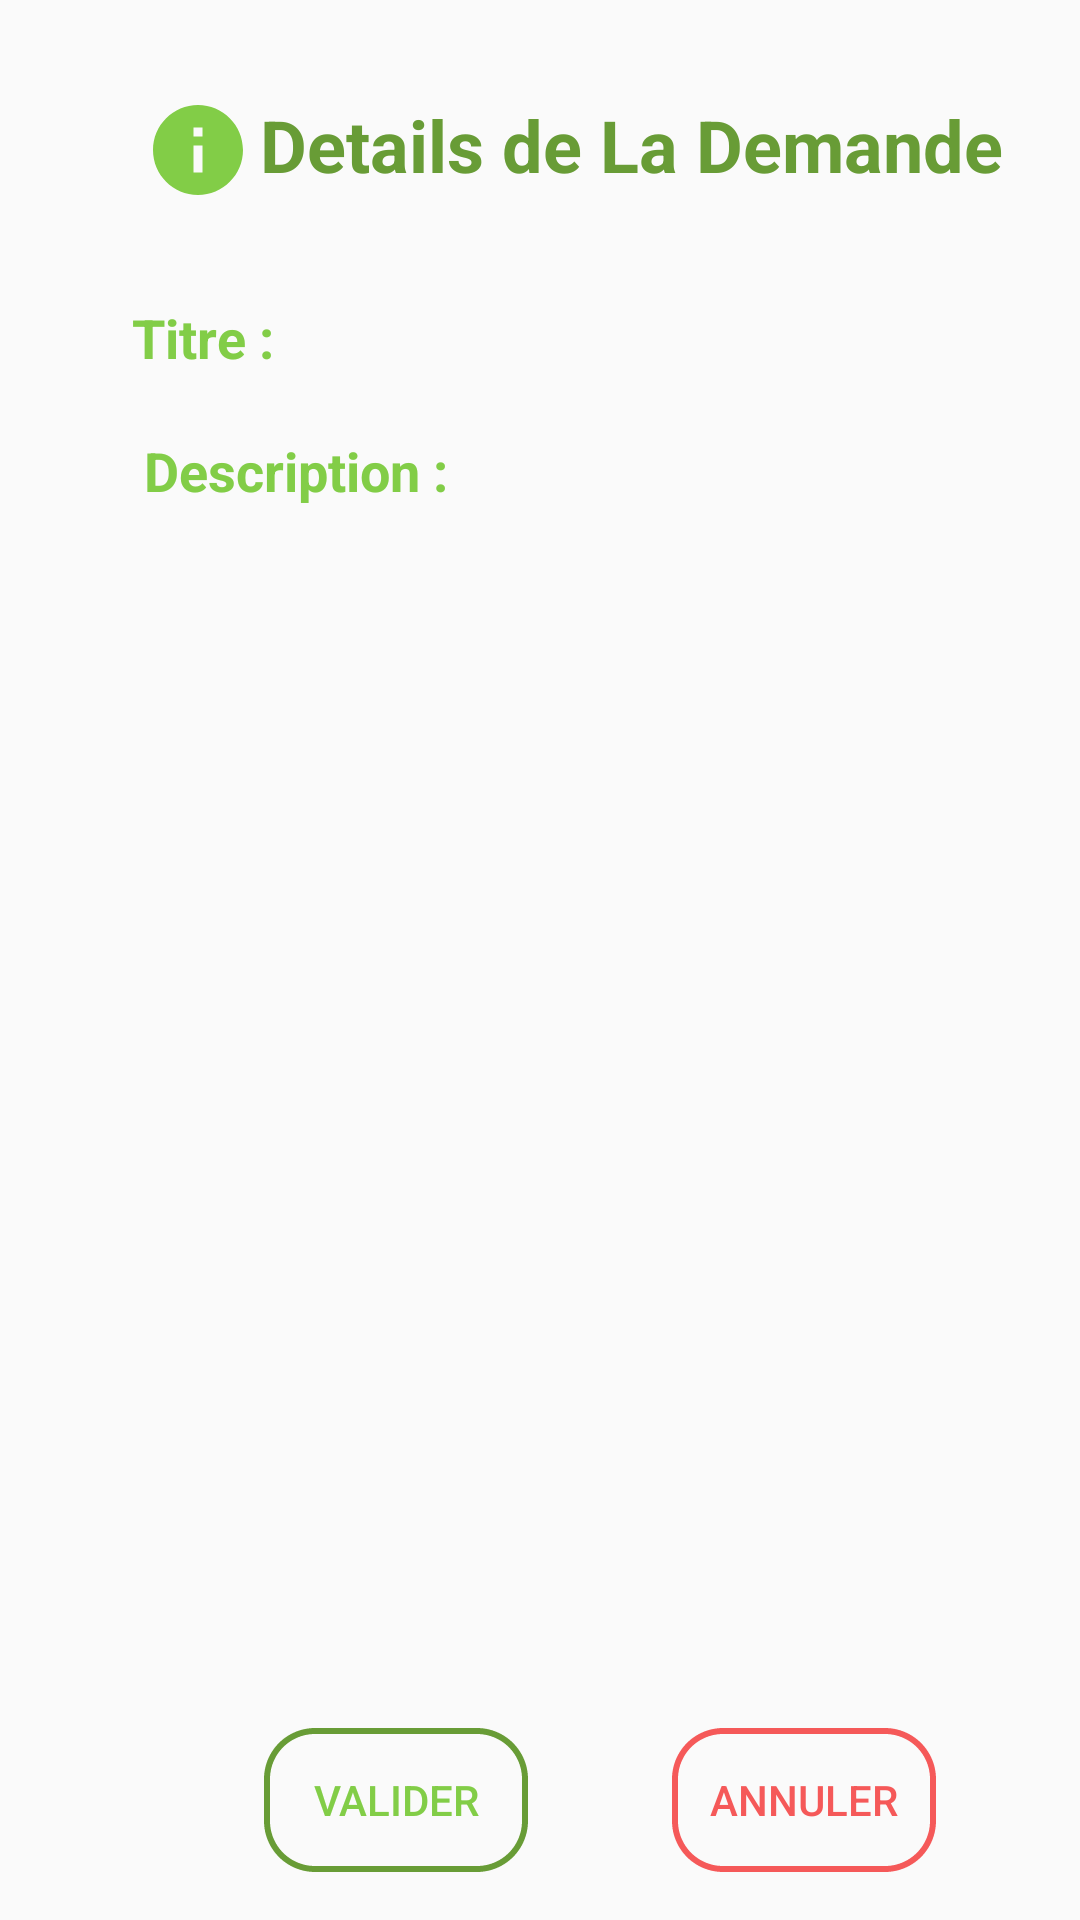

Android layout source for this screen:
<!-- AndroidManifest.xml: application theme Theme.AppCompat.Light.NoActionBar -->
<!-- res/layout/activity_demande.xml -->
<?xml version="1.0" encoding="utf-8"?>
<androidx.constraintlayout.widget.ConstraintLayout xmlns:android="http://schemas.android.com/apk/res/android"
    xmlns:app="http://schemas.android.com/apk/res-auto"
    xmlns:tools="http://schemas.android.com/tools"
    android:layout_width="match_parent"
    android:layout_height="match_parent"
    tools:context=".activities.DemandeActivity">

    <TextView
        android:id="@+id/textView9"
        android:layout_width="wrap_content"
        android:layout_height="wrap_content"
        android:layout_marginStart="4dp"
        android:layout_marginTop="20dp"
        android:text="@string/demande_activity_description"
        android:textColor="@color/secondarygreen"
        android:textSize="18sp"
        android:textStyle="bold"
        app:layout_constraintStart_toStartOf="@+id/textView7"
        app:layout_constraintTop_toBottomOf="@+id/textView7" />

    <TextView
        android:id="@+id/textView5"
        android:layout_width="wrap_content"
        android:layout_height="wrap_content"
        android:text="@string/demande_activity_detail"
        android:textColor="@color/Thirdgreen"
        android:textSize="24sp"
        android:textStyle="bold"
        app:layout_constraintBottom_toBottomOf="@+id/imageView3"
        app:layout_constraintEnd_toEndOf="parent"
        app:layout_constraintHorizontal_bias="0.095"
        app:layout_constraintStart_toEndOf="@+id/imageView3"
        app:layout_constraintTop_toTopOf="@+id/imageView3"
        app:layout_constraintVertical_bias="0.0" />

    <TextView
        android:id="@+id/textView7"
        android:layout_width="wrap_content"
        android:layout_height="wrap_content"
        android:layout_marginStart="44dp"
        android:layout_marginTop="36dp"
        android:text="@string/demande_activity_title"
        android:textColor="@color/secondarygreen"
        android:textSize="18sp"
        android:textStyle="bold"
        app:layout_constraintStart_toStartOf="parent"
        app:layout_constraintTop_toBottomOf="@+id/textView5" />

    <TextView
        android:layout_width="wrap_content"
        android:layout_height="wrap_content"
        android:textSize="18sp"
        app:layout_constraintBottom_toBottomOf="@+id/textView7"
        app:layout_constraintEnd_toEndOf="parent"
        app:layout_constraintHorizontal_bias="0.101"
        app:layout_constraintStart_toEndOf="@+id/textView7"
        app:layout_constraintTop_toTopOf="@+id/textView7"
        app:layout_constraintVertical_bias="1.0" />

    <TextView
        android:id="@+id/textViewDescription"
        android:layout_width="324dp"
        android:layout_height="wrap_content"
        android:layout_marginTop="16dp"
        app:layout_constraintStart_toStartOf="@+id/textView9"
        app:layout_constraintTop_toBottomOf="@+id/textView9"
        android:background="@drawable/layout_bg"
        android:paddingVertical="10sp"
        android:paddingHorizontal="10sp"/>

    <android.widget.Button
        android:id="@+id/buttonValider"
        android:layout_width="wrap_content"
        android:layout_height="wrap_content"
        android:layout_marginStart="88dp"
        android:layout_marginBottom="16dp"
        android:background="@drawable/custom_shape1"
        android:text="@string/demande_activity_valider"
        android:textColor="@color/secondarygreen"
        android:textSize="14sp"
        app:layout_constraintBottom_toBottomOf="parent"
        app:layout_constraintStart_toStartOf="parent" />

    <android.widget.Button
        android:id="@+id/buttonAnnuler"
        android:layout_width="wrap_content"
        android:layout_height="wrap_content"
        android:background="@drawable/custom_shape2"
        android:text="@string/demande_activity_annuler"
        android:textColor="#F55959"
        android:textSize="14sp"
        app:layout_constraintBottom_toBottomOf="@+id/buttonValider"
        app:layout_constraintEnd_toEndOf="parent"
        app:layout_constraintStart_toEndOf="@+id/buttonValider"
        app:layout_constraintTop_toTopOf="@+id/buttonValider" />

    <ImageView
        android:id="@+id/imageView3"
        android:layout_width="36dp"
        android:layout_height="36dp"
        android:layout_marginStart="48dp"
        android:layout_marginTop="32dp"
        app:layout_constraintStart_toStartOf="parent"
        app:layout_constraintTop_toTopOf="parent"
        app:srcCompat="@drawable/ic_baseline_info_24" />

    <ListView
        android:id="@+id/ListView100"
        android:layout_width="366dp"
        android:layout_height="392dp"
        android:layout_marginBottom="36dp"
        android:divider="@android:color/transparent"
        android:dividerHeight="15.0sp"
        app:layout_constraintBottom_toTopOf="@+id/buttonValider"
        app:layout_constraintEnd_toEndOf="parent"
        app:layout_constraintHorizontal_bias="0.488"
        app:layout_constraintStart_toStartOf="parent"
        app:layout_constraintTop_toBottomOf="@+id/textViewDescription"
        app:layout_constraintVertical_bias="1.0"
        tools:listitem="@layout/demande_item"
        />
</androidx.constraintlayout.widget.ConstraintLayout>
<!-- res/layout/demande_item.xml (included above) -->
<?xml version="1.0" encoding="utf-8"?>
<RelativeLayout xmlns:android="http://schemas.android.com/apk/res/android"
    xmlns:app="http://schemas.android.com/apk/res-auto"
    xmlns:tools="http://schemas.android.com/tools"
    android:layout_width="match_parent"
    android:layout_height="90dp"
    android:layout_centerInParent="true"
    android:layout_marginBottom="15dp"
    android:background="@drawable/layout_bg"
    android:gravity="center_vertical">


    <ImageView
        android:id="@+id/imageView20"
        android:layout_width="50dp"
        android:layout_height="50dp"
        android:layout_alignParentStart="true"
        android:layout_alignParentTop="true"
        android:layout_alignParentBottom="true"
        android:layout_centerVertical="true"
        android:layout_marginStart="29dp"
        android:layout_marginTop="12dp"
        android:layout_marginBottom="18dp"
        app:srcCompat="@drawable/grocery" />

    <TextView
        android:id="@+id/textViewTitreProduit"
        android:layout_width="wrap_content"
        android:layout_height="wrap_content"
        android:layout_alignTop="@+id/imageView20"
        android:layout_centerVertical="true"
        android:layout_marginStart="27dp"
        android:layout_marginTop="17dp"
        android:layout_toEndOf="@+id/imageView20"
         />

    <TextView
        android:layout_width="wrap_content"
        android:layout_height="wrap_content"
        android:layout_alignParentEnd="true"
        android:layout_alignParentBottom="true"
        android:layout_centerVertical="true"
        android:layout_marginStart="26dp"
        android:layout_marginEnd="60dp"
        android:layout_marginBottom="41dp"
        android:layout_toEndOf="@+id/textViewTitreProduit"
        android:textSize="14sp" />

</RelativeLayout>
<!-- resources referenced by this layout -->
<resources>
  <color name="Thirdgreen">#689C36</color>
  <color name="secondarygreen">#82CD47</color>
  <!-- drawable custom_shape1 (drawable) -->
  <?xml version="1.0" encoding="utf-8"?>
  <shape xmlns:android="http://schemas.android.com/apk/res/android" android:shape="rectangle">
      <stroke android:color="@color/Thirdgreen" android:dashWidth="2dp" android:width="2dp" />
      <corners android:radius="16dp" />
  
  </shape>
  <!-- drawable custom_shape2 (drawable) -->
  <?xml version="1.0" encoding="utf-8"?>
  <shape xmlns:android="http://schemas.android.com/apk/res/android" android:shape="rectangle">
      <stroke android:color="#F55959" android:dashWidth="2dp" android:width="2dp" />
      <corners android:radius="16dp" />
  
  </shape>
  <!-- drawable ic_baseline_info_24 (drawable) -->
  <vector android:height="36dp" android:tint="#82CD47"
      android:viewportHeight="24" android:viewportWidth="24"
      android:width="36dp" xmlns:android="http://schemas.android.com/apk/res/android">
      <path android:fillColor="@android:color/white" android:pathData="M12,2C6.48,2 2,6.48 2,12s4.48,10 10,10 10,-4.48 10,-10S17.52,2 12,2zM13,17h-2v-6h2v6zM13,9h-2L11,7h2v2z"/>
  </vector>
  <string name="demande_activity_annuler">Annuler</string>
  <string name="demande_activity_description">Description : </string>
  <string name="demande_activity_detail">Details de La Demande</string>
  <string name="demande_activity_title">Titre : </string>
  <string name="demande_activity_valider">Valider</string>
</resources>
